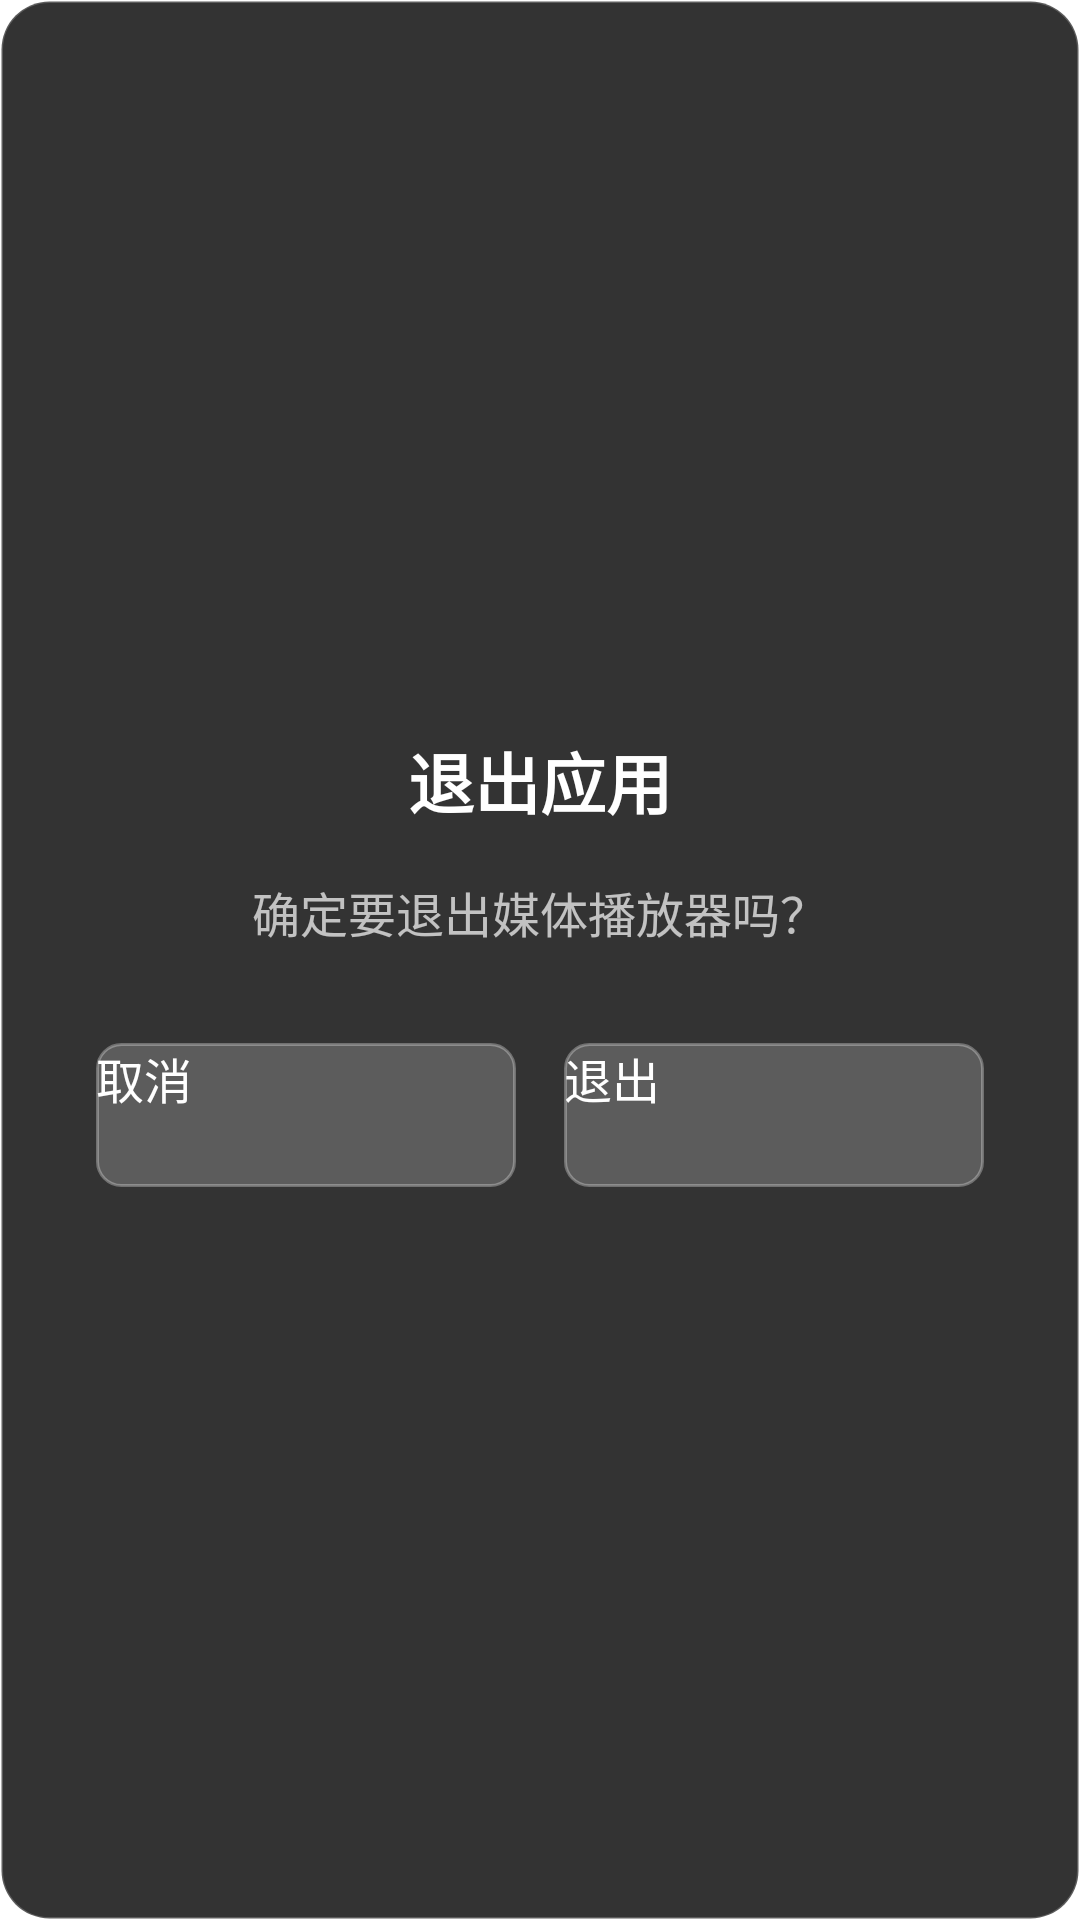

This screen was rendered from an Android layout file. Write that file and the resources it references.
<!-- AndroidManifest.xml: application theme Theme.App.Starting -->
<!-- res/layout/dialog_exit.xml -->
<?xml version="1.0" encoding="utf-8"?>
<LinearLayout xmlns:android="http://schemas.android.com/apk/res/android"
    android:layout_width="400dp"
    android:layout_height="wrap_content"
    android:background="@drawable/bg_dialog_window"
    android:orientation="vertical"
    android:padding="32dp"
    android:gravity="center">

    <TextView
        android:layout_width="wrap_content"
        android:layout_height="wrap_content"
        android:text="退出应用"
        android:textColor="#FFFFFF"
        android:textSize="22sp"
        android:textStyle="bold"
        android:layout_marginBottom="16dp" />

    <TextView
        android:layout_width="wrap_content"
        android:layout_height="wrap_content"
        android:text="确定要退出媒体播放器吗？"
        android:textColor="#B3FFFFFF"
        android:textSize="16sp"
        android:layout_marginBottom="32dp"
        android:gravity="center" />

    <LinearLayout
        android:layout_width="match_parent"
        android:layout_height="wrap_content"
        android:orientation="horizontal"
        android:gravity="center"
        android:weightSum="2">

        <Button
            android:id="@+id/btn_cancel"
            android:layout_width="0dp"
            android:layout_height="48dp"
            android:layout_weight="1"
            android:layout_marginEnd="8dp"
            android:background="@drawable/bg_dialog_btn"
            android:text="取消"
            android:textColor="@color/color_dialog_btn_text"
            android:textSize="16sp"
            android:focusable="true"
            android:focusableInTouchMode="true" />

        <Button
            android:id="@+id/btn_exit"
            android:layout_width="0dp"
            android:layout_height="48dp"
            android:layout_weight="1"
            android:layout_marginStart="8dp"
            android:background="@drawable/bg_dialog_btn"
            android:text="退出"
            android:textColor="@color/color_dialog_btn_text"
            android:textSize="16sp"
            android:focusable="true"
            android:focusableInTouchMode="true" />

    </LinearLayout>

</LinearLayout>
<!-- resources referenced by this layout -->
<resources>
  <!-- drawable bg_dialog_btn (drawable) -->
  <?xml version="1.0" encoding="utf-8"?>
  <selector xmlns:android="http://schemas.android.com/apk/res/android">
      
      <item android:state_focused="true">
          <shape android:shape="rectangle">
              <solid android:color="#FFFFFF" />
              <corners android:radius="8dp" />
              <stroke android:width="2dp" android:color="#00BCD4" /> 
          </shape>
      </item>
      
      <item>
          <shape android:shape="rectangle">
              <solid android:color="#33FFFFFF" />
              <corners android:radius="8dp" />
              <stroke android:width="1dp" android:color="#4DFFFFFF" />
          </shape>
      </item>
  </selector>
  <!-- drawable bg_dialog_window (drawable) -->
  <?xml version="1.0" encoding="utf-8"?>
  <shape xmlns:android="http://schemas.android.com/apk/res/android"
      android:shape="rectangle">
      
      <solid android:color="#CC000000" />
      <corners android:radius="16dp" />
      <stroke android:width="1dp" android:color="#33FFFFFF" />
  </shape>
  <style name="Theme.App.Starting" parent="Theme.SplashScreen">
          <item name="windowSplashScreenBackground">@color/bg_main</item>
          <item name="windowSplashScreenAnimatedIcon">@drawable/ic_splash_logo</item>
          <item name="postSplashScreenTheme">@style/Theme.MediaPlayer</item>
      </style>
  <color name="bg_main">#FF0A1628</color>
  <!-- drawable ic_splash_logo (drawable) -->
  <?xml version="1.0" encoding="utf-8"?>
  <layer-list xmlns:android="http://schemas.android.com/apk/res/android">
      
      <item
          android:drawable="@drawable/ic_launcher"
          android:bottom="32dp"
          android:left="32dp"
          android:right="32dp"
          android:top="32dp" />
  </layer-list>
  <style name="Theme.MediaPlayer" parent="Theme.AppCompat.NoActionBar">
          <item name="android:windowNoTitle">true</item>
          <item name="android:windowFullscreen">true</item>
          <item name="android:windowBackground">@color/bg_main</item>
          <item name="android:colorPrimary">@color/accent</item>
          <item name="android:colorAccent">@color/accent</item>
          <item name="android:textColorPrimary">@color/text_primary</item>
          <item name="android:textColorSecondary">@color/text_secondary</item>
          
          <item name="android:windowLayoutInDisplayCutoutMode">shortEdges</item>
      </style>
  <!-- drawable ic_launcher: png bitmap (drawable, 274013 bytes) -->
  <color name="accent">#FF00D4AA</color>
  <color name="text_primary">#FFE8E8E8</color>
  <color name="text_secondary">#FF8899AA</color>
</resources>
